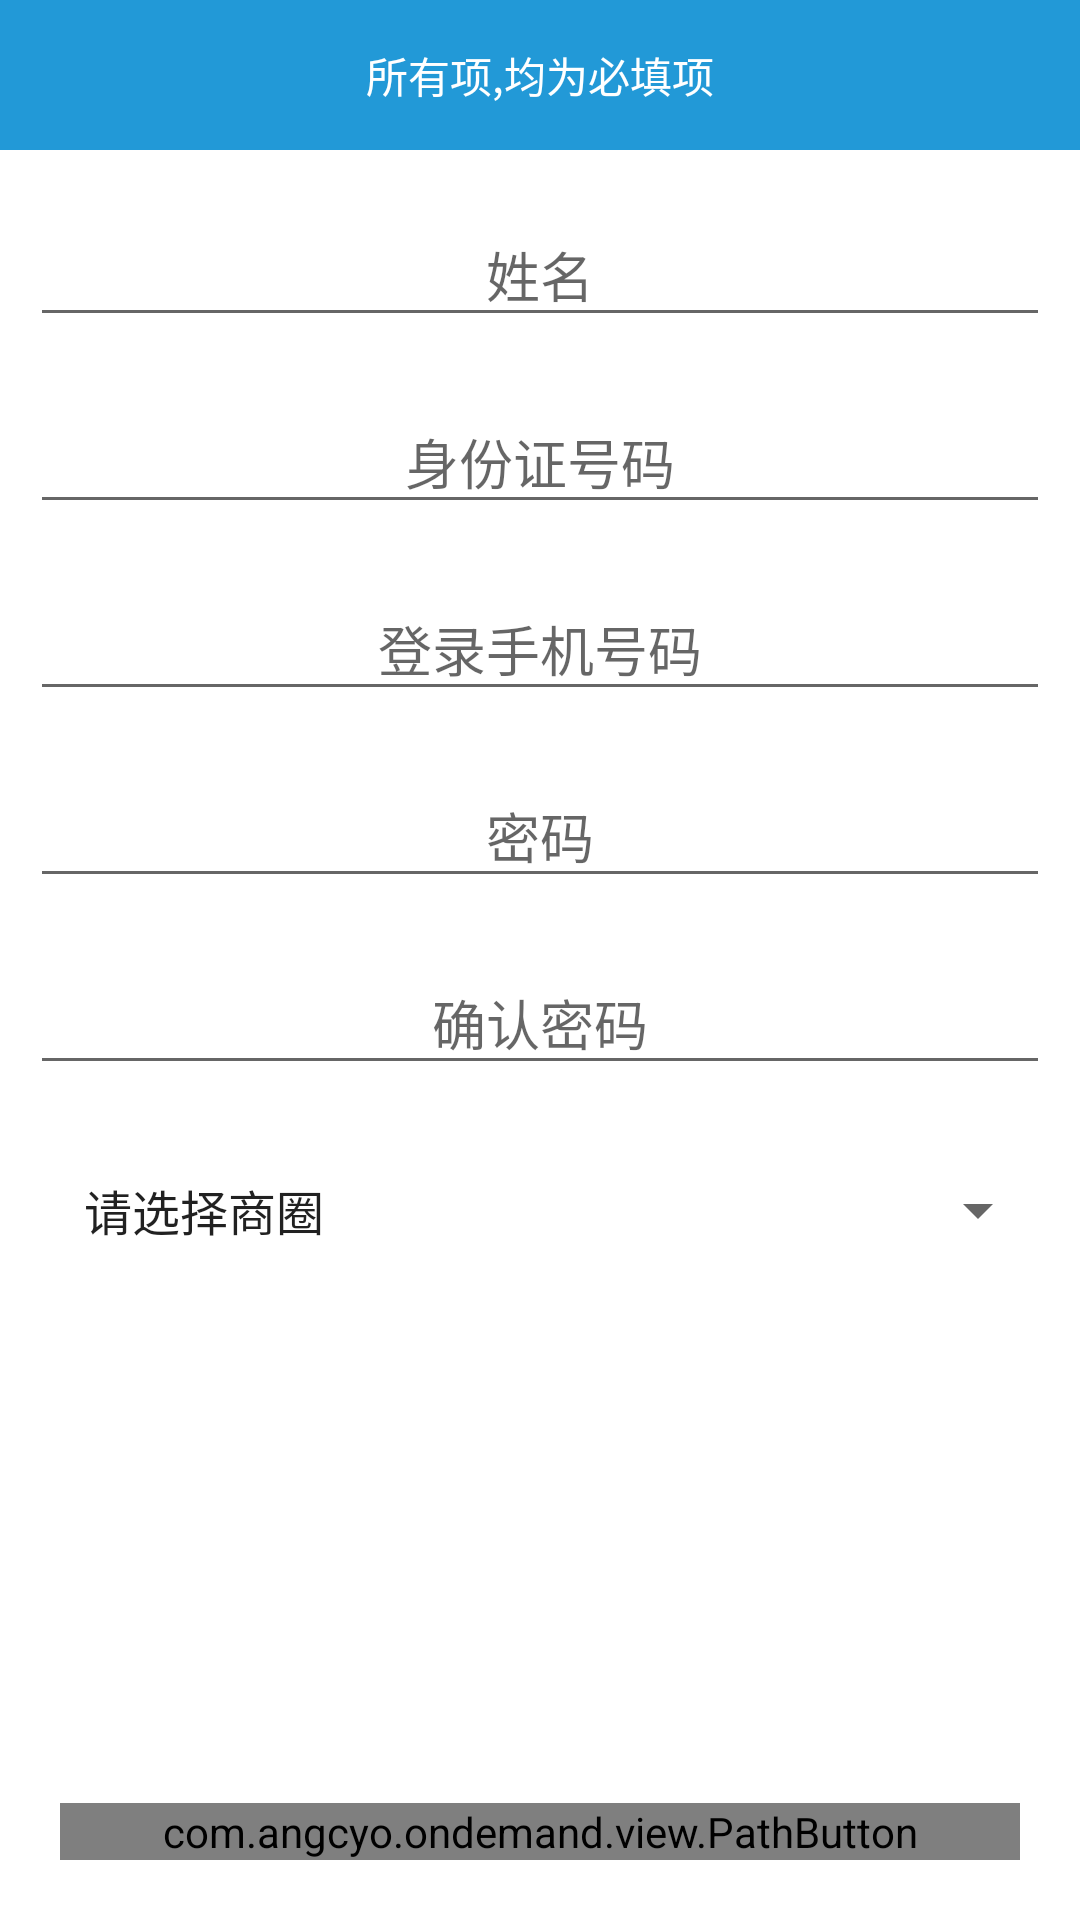

Android layout source for this screen:
<!-- AndroidManifest.xml: application theme AppTheme -->
<!-- res/layout/fragment_register.xml -->
<?xml version="1.0" encoding="utf-8"?>
<RelativeLayout
    xmlns:android="http://schemas.android.com/apk/res/android"
    android:layout_width="match_parent"
    android:layout_height="match_parent"
    xmlns:app="http://schemas.android.com/apk/res-auto"
    android:background="@android:color/white"
    android:clickable="true">

    <RelativeLayout
        android:layout_width="match_parent"
        android:layout_height="match_parent">

        <LinearLayout
            android:layout_width="match_parent"
            android:layout_height="wrap_content"
            android:layout_gravity="center"
            android:gravity="center"
            android:orientation="vertical">

            <android.support.v7.widget.AppCompatTextView
                android:layout_width="match_parent"
                android:background="@color/colorAccent"
                android:textColor="@android:color/white"
                android:text="所有项,均为必填项"
                android:gravity="center"
                android:layout_marginBottom="10dp"
                android:layout_height="50dp"/>

            
            <android.support.design.widget.TextInputLayout
                android:layout_width="match_parent"
                android:visibility="gone"
                android:layout_height="wrap_content">

                <android.support.v7.widget.AppCompatEditText
                    android:id="@+id/nick_name"
                    android:layout_width="match_parent"
                    android:layout_height="wrap_content"
                    android:layout_margin="10dp"
                    android:gravity="center"
                    android:hint="昵称"
                    android:inputType="text"
                    android:maxLength="5"
                    android:singleLine="true"/>
            </android.support.design.widget.TextInputLayout>

            
            <android.support.design.widget.TextInputLayout
                android:layout_width="match_parent"
                android:layout_height="wrap_content">

                <android.support.v7.widget.AppCompatEditText
                    android:id="@+id/name"
                    android:layout_width="match_parent"
                    android:layout_height="wrap_content"
                    android:layout_margin="10dp"
                    android:gravity="center"
                    android:hint="姓名"
                    android:inputType="text"
                    android:maxLength="5"
                    android:singleLine="true"/>
            </android.support.design.widget.TextInputLayout>

            
            <android.support.design.widget.TextInputLayout
                android:layout_width="match_parent"
                android:layout_height="wrap_content"
                android:visibility="visible">

                <android.support.v7.widget.AppCompatEditText
                    android:id="@+id/card_num"
                    android:layout_width="match_parent"
                    android:layout_height="wrap_content"
                    android:layout_margin="10dp"
                    android:gravity="center"
                    android:hint="身份证号码"
                    android:inputType="numberSigned"
                    android:maxLength="18"
                    android:singleLine="true"/>
            </android.support.design.widget.TextInputLayout>

            
            <android.support.design.widget.TextInputLayout
                android:layout_width="match_parent"
                android:layout_height="wrap_content"
                android:visibility="gone">

                <android.support.v7.widget.AppCompatEditText
                    android:id="@+id/family_addrs"
                    android:layout_width="match_parent"
                    android:layout_height="wrap_content"
                    android:layout_margin="10dp"
                    android:gravity="center"
                    android:hint="家庭住址"
                    android:inputType="text"
                    android:singleLine="true"/>
            </android.support.design.widget.TextInputLayout>

            
            <android.support.design.widget.TextInputLayout
                android:layout_width="match_parent"
                android:layout_height="wrap_content"
                android:visibility="gone">

                <android.support.v7.widget.AppCompatEditText
                    android:id="@+id/now_addrs"
                    android:layout_width="match_parent"
                    android:layout_height="wrap_content"
                    android:layout_margin="10dp"
                    android:gravity="center"
                    android:hint="现居地"
                    android:inputType="text"
                    android:singleLine="true"/>
            </android.support.design.widget.TextInputLayout>


            <android.support.design.widget.TextInputLayout
                android:layout_width="match_parent"
                android:layout_height="wrap_content">

                <android.support.v7.widget.AppCompatEditText
                    android:id="@+id/phone"
                    android:layout_width="match_parent"
                    android:layout_height="wrap_content"
                    android:layout_margin="10dp"
                    android:gravity="center"
                    android:hint="登录手机号码"
                    android:inputType="number"
                    android:maxLength="11"
                    android:singleLine="true"/>
            </android.support.design.widget.TextInputLayout>

            
            <android.support.design.widget.TextInputLayout
                android:layout_width="match_parent"
                android:layout_height="wrap_content">

                <android.support.v7.widget.AppCompatEditText
                    android:id="@+id/pw"
                    android:layout_width="match_parent"
                    android:layout_height="wrap_content"
                    android:layout_margin="10dp"
                    android:gravity="center"
                    android:hint="密码"
                    android:inputType="textPassword"
                    android:singleLine="true"/>
            </android.support.design.widget.TextInputLayout>

            
            <android.support.design.widget.TextInputLayout
                android:layout_width="match_parent"
                android:layout_height="wrap_content">

                <android.support.v7.widget.AppCompatEditText
                    android:id="@+id/pw_rp"
                    android:layout_width="match_parent"
                    android:layout_height="wrap_content"
                    android:layout_margin="10dp"
                    android:gravity="center"
                    android:hint="确认密码"
                    android:inputType="textPassword"
                    android:singleLine="true"/>
            </android.support.design.widget.TextInputLayout>


            
            <android.support.v7.widget.AppCompatSpinner
                android:id="@+id/trading_area"
                android:layout_width="match_parent"
                android:layout_height="wrap_content"
                android:layout_margin="10dp"
                android:padding="10dp"
                android:entries="@array/trading_area"
                android:gravity="center"/>

        </LinearLayout>


        <android.support.v7.widget.LinearLayoutCompat
            android:layout_width="match_parent"
            android:layout_height="wrap_content"
            android:layout_alignParentBottom="true"
            android:orientation="horizontal">

            <com.angcyo.ondemand.view.PathButton
                android:id="@+id/register_member"
                android:layout_width="0dp"
                android:layout_alignParentBottom="true"
                android:layout_centerHorizontal="true"
                android:layout_marginLeft="20dp"
                android:layout_marginRight="20dp"
                android:layout_marginBottom="20dp"
                android:background="@null"
                android:textColor="@color/colorAccent"
                app:pathColor="@color/colorAccent"
                android:text="注&#160;&#160;册"
                android:layout_weight="1"
                android:layout_height="wrap_content"/>

            
                
                
                
                
                
                
                
                
                
        </android.support.v7.widget.LinearLayoutCompat>
    </RelativeLayout>
</RelativeLayout>
<!-- resources referenced by this layout -->
<resources>
  <string-array name="trading_area">
          <item>请选择商圈</item>
      </string-array>
  <color name="colorAccent">#2299D7</color>
  <!-- drawable login_bg_selector (drawable) -->
  <?xml version="1.0" encoding="utf-8"?>
  <selector xmlns:android="http://schemas.android.com/apk/res/android">
      <item android:drawable="@color/colorAccent" android:state_pressed="true" />
      <item android:drawable="@color/colorPrimary_Dark" />
  </selector>
  <style name="AppTheme" parent="Theme.AppCompat.Light.NoActionBar">
          
          <item name="colorPrimary">@color/colorPrimary</item>
          <item name="colorPrimaryDark">@color/colorPrimaryDark</item>
          <item name="colorAccent">@color/colorAccent</item>
          <item name="radioButton">@style/StylePlatformRadioButton</item>
          
      </style>
  <color name="colorPrimary_Dark">#902299D7</color>
  <color name="colorPrimary">#2299D7</color>
  <color name="colorPrimaryDark">#757575</color>
  <style name="StylePlatformRadioButton" parent="Widget.AppCompat.CompoundButton.RadioButton">
          <item name="android:padding">5dp</item>
          <item name="android:button">@null</item>
          <item name="android:gravity">center</item>
          <item name="android:background">@drawable/platform_rb_selector</item>
          <item name="android:textColor">@drawable/platform_tx_selector</item>
      </style>
  <!-- drawable platform_tx_selector (drawable) -->
  <?xml version="1.0" encoding="utf-8"?>
  <selector xmlns:android="http://schemas.android.com/apk/res/android">
      <item android:color="@android:color/white" android:state_checked="true" />
      <item android:color="@android:color/white" android:state_pressed="true" />
      <item android:color="@android:color/primary_text_light"/>
  </selector>
</resources>
